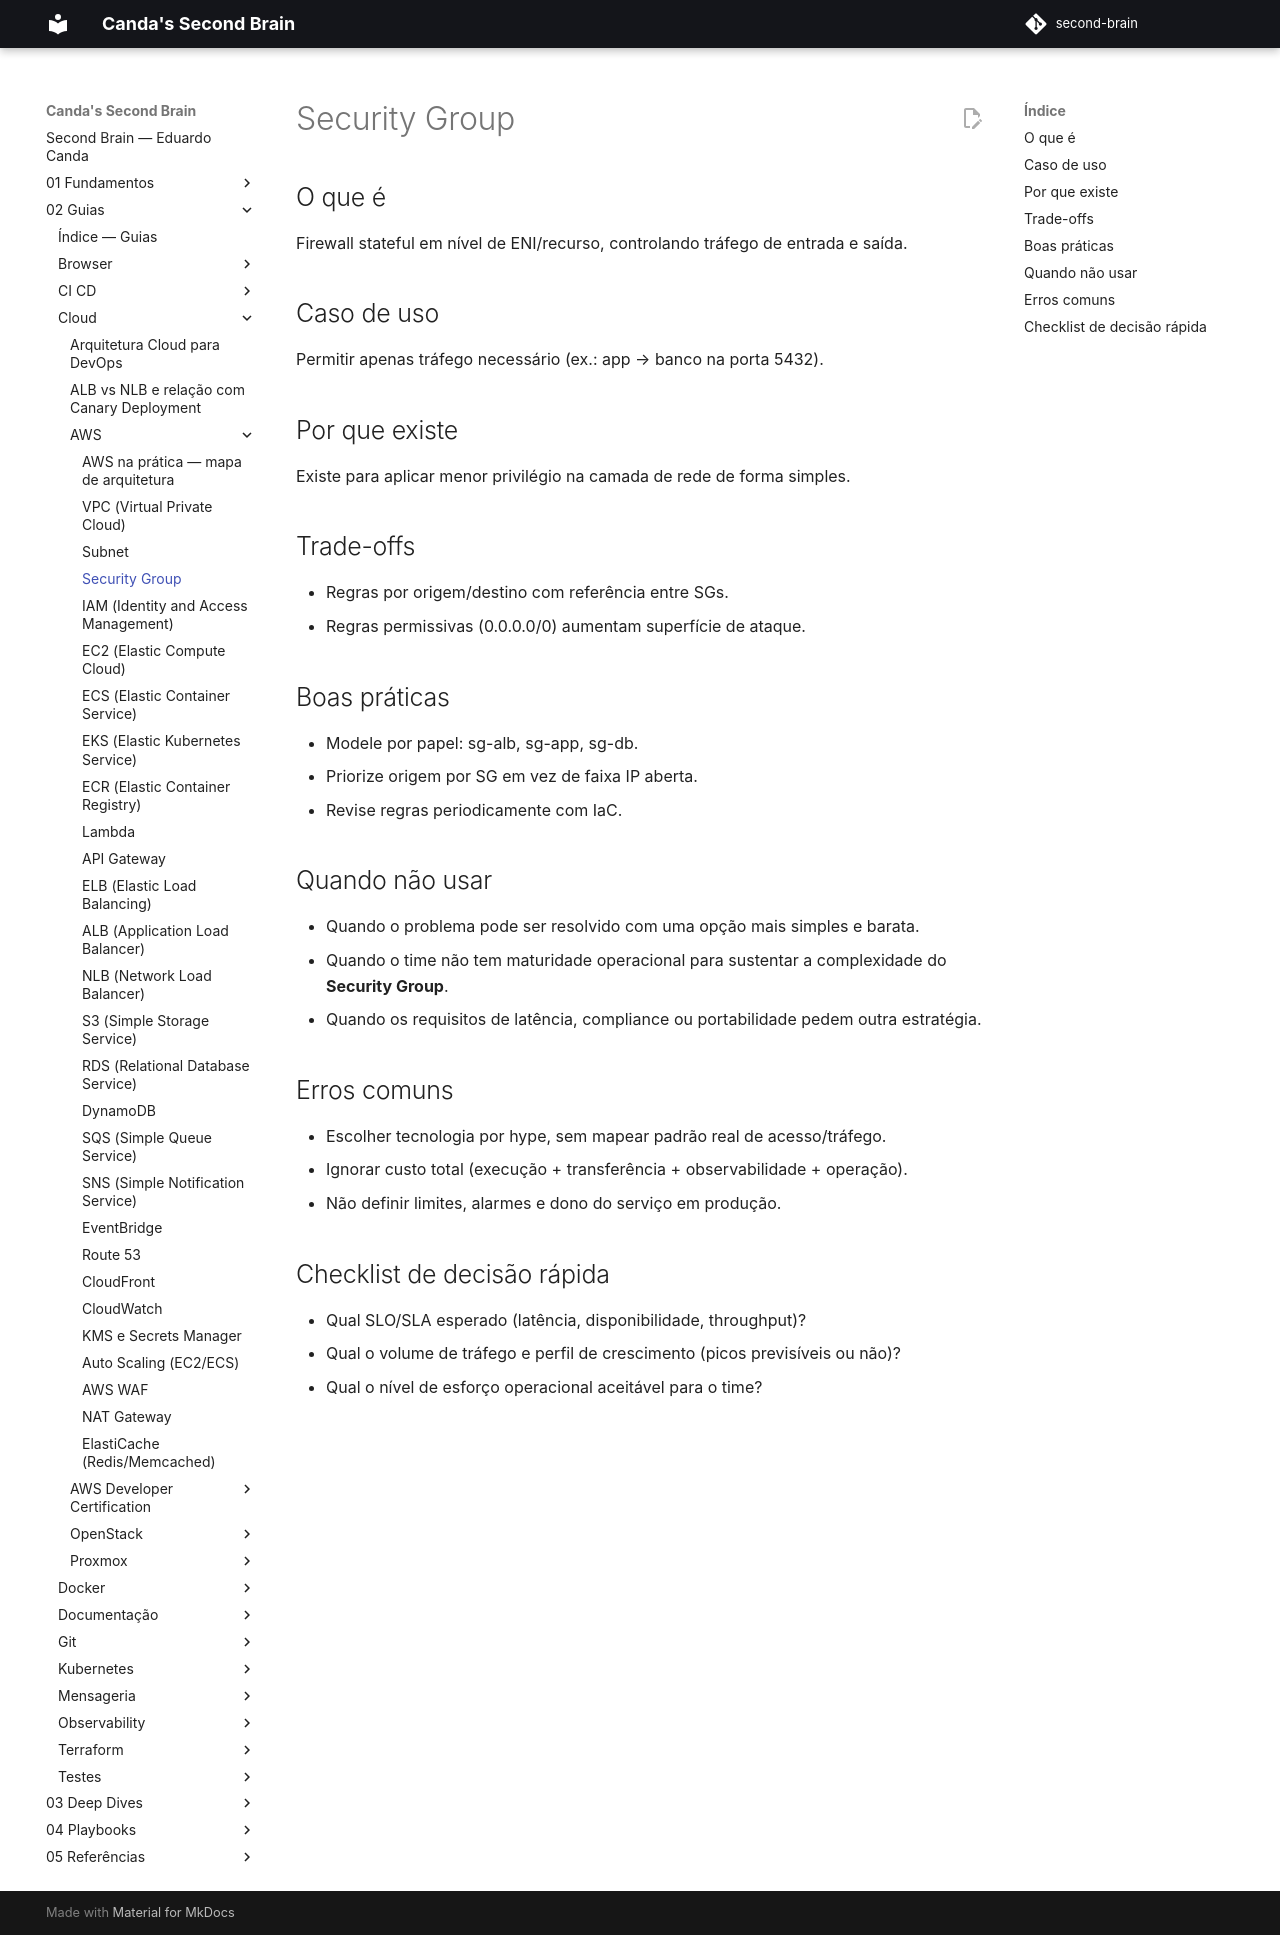

repository: EduardoCanda/second-brain · page: 02 - Guias/Cloud/AWS/03 - Security Group/index.html · generator: mkdocs

# Security Group

## O que é
Firewall stateful em nível de ENI/recurso, controlando tráfego de entrada e saída.

## Caso de uso
Permitir apenas tráfego necessário (ex.: app → banco na porta 5432).

## Por que existe
Existe para aplicar menor privilégio na camada de rede de forma simples.

## Trade-offs
- Regras por origem/destino com referência entre SGs.
- Regras permissivas (0.0.0.0/0) aumentam superfície de ataque.

## Boas práticas
- Modele por papel: sg-alb, sg-app, sg-db.
- Priorize origem por SG em vez de faixa IP aberta.
- Revise regras periodicamente com IaC.

## Quando não usar
- Quando o problema pode ser resolvido com uma opção mais simples e barata.
- Quando o time não tem maturidade operacional para sustentar a complexidade do **Security Group**.
- Quando os requisitos de latência, compliance ou portabilidade pedem outra estratégia.

## Erros comuns
- Escolher tecnologia por hype, sem mapear padrão real de acesso/tráfego.
- Ignorar custo total (execução + transferência + observabilidade + operação).
- Não definir limites, alarmes e dono do serviço em produção.

## Checklist de decisão rápida
- Qual SLO/SLA esperado (latência, disponibilidade, throughput)?
- Qual o volume de tráfego e perfil de crescimento (picos previsíveis ou não)?
- Qual o nível de esforço operacional aceitável para o time?
